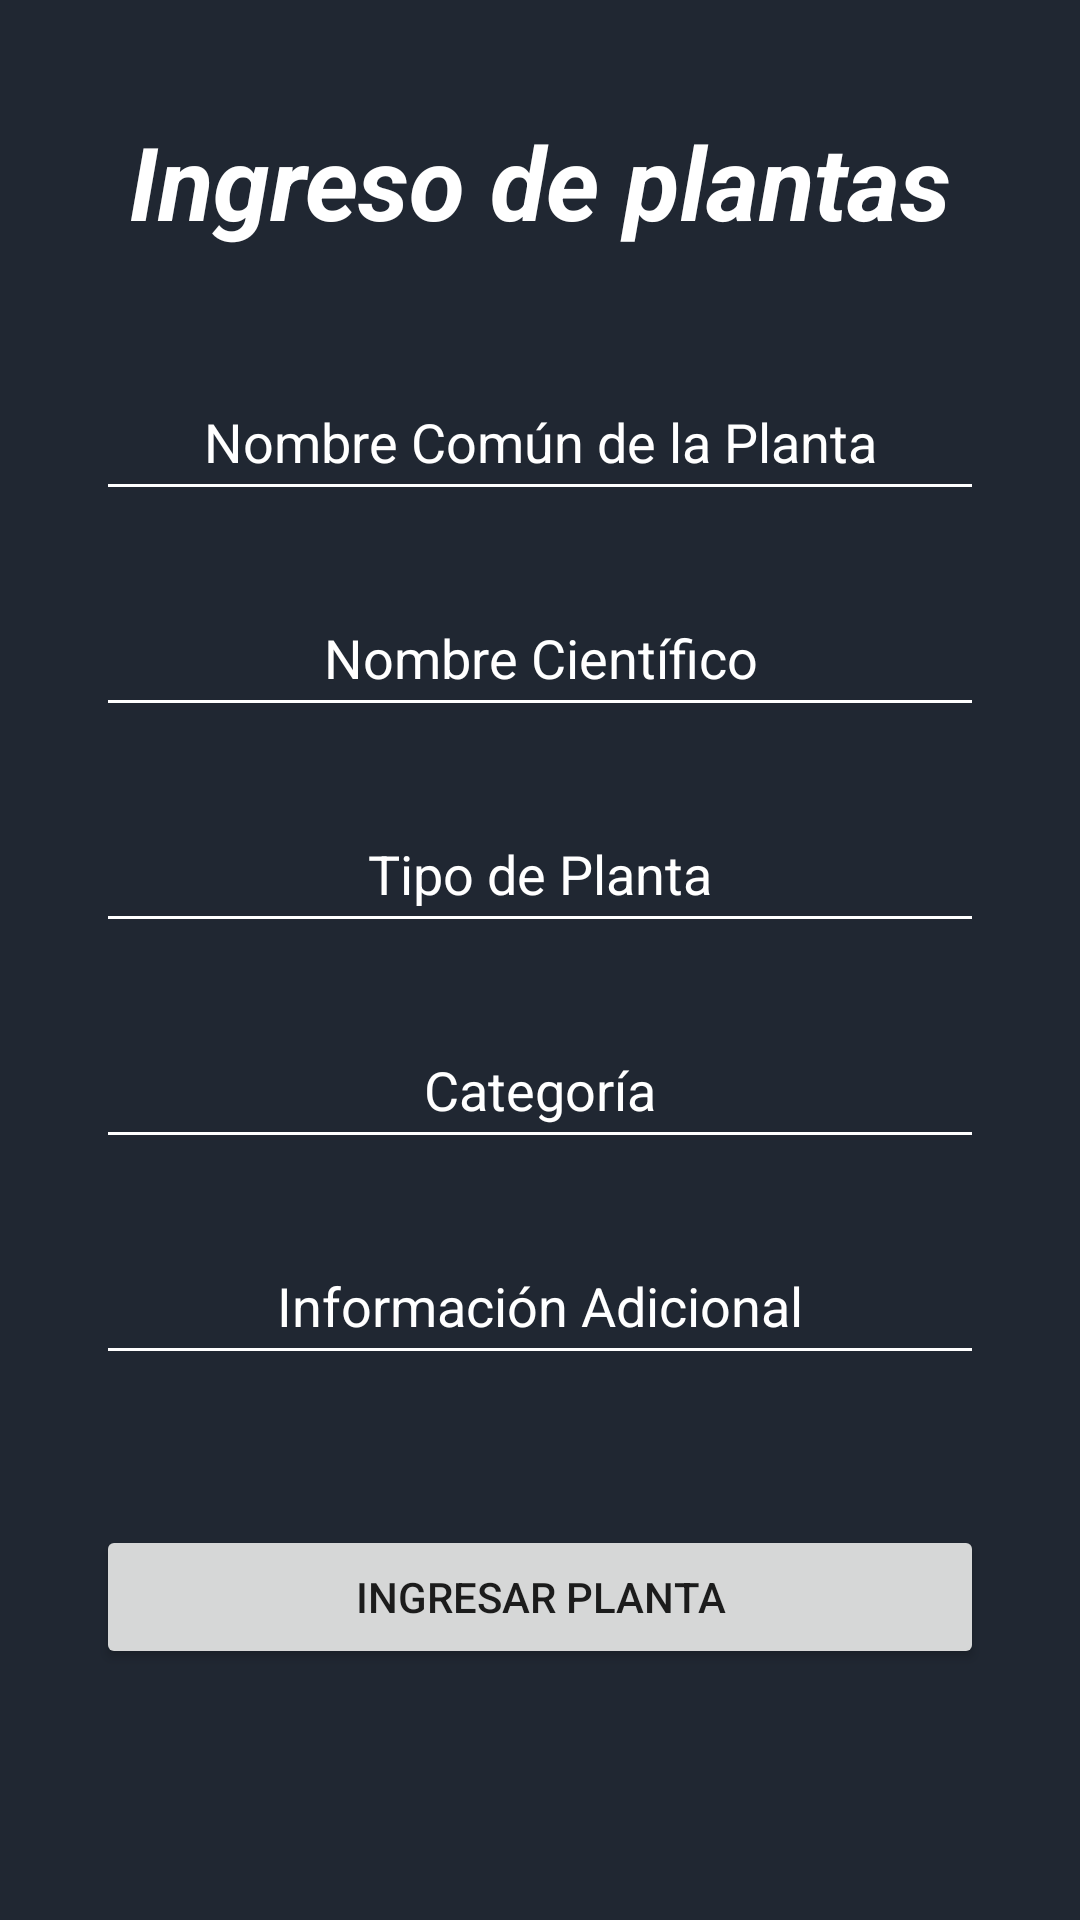

Reconstruct the res/layout file that produces this screen, plus the resources it refers to.
<!-- AndroidManifest.xml: application theme Theme.IniciarSesion -->
<!-- res/layout/ingreso_plantas.xml -->
<?xml version="1.0" encoding="utf-8"?>
<androidx.constraintlayout.widget.ConstraintLayout xmlns:android="http://schemas.android.com/apk/res/android"
    xmlns:app="http://schemas.android.com/apk/res-auto"
    xmlns:tools="http://schemas.android.com/tools"
    android:layout_width="match_parent"
    android:layout_height="match_parent"
    android:background="#202732">


    <Button
        android:id="@+id/btnIngresarPlanta"
        android:layout_width="match_parent"
        android:layout_height="wrap_content"
        android:layout_marginStart="32dp"
        android:layout_marginTop="50dp"
        android:layout_marginEnd="32dp"
        android:text="Ingresar planta"
        app:layout_constraintEnd_toEndOf="parent"
        app:layout_constraintHorizontal_bias="1.0"
        app:layout_constraintStart_toStartOf="parent"
        app:layout_constraintTop_toBottomOf="@+id/informacionAdicional" />

    <TextView
        android:id="@+id/textView"
        android:layout_width="match_parent"
        android:layout_height="wrap_content"
        android:layout_marginStart="32dp"
        android:layout_marginTop="32dp"
        android:layout_marginEnd="32dp"
        android:backgroundTint="#FFFFFF"
        android:elegantTextHeight="true"
        android:gravity="center"
        android:text="Ingreso de plantas"
        android:textColor="@color/white"
        android:textColorHint="#FFFFFF"
        android:textSize="34sp"
        android:textStyle="bold|italic"
        app:layout_constraintEnd_toEndOf="parent"
        app:layout_constraintStart_toStartOf="parent"
        app:layout_constraintTop_toTopOf="parent" />

    <EditText
        android:id="@+id/nombreComun"
        android:layout_width="match_parent"
        android:layout_height="wrap_content"
        android:layout_marginStart="32dp"
        android:layout_marginTop="32dp"
        android:layout_marginEnd="32dp"
        android:backgroundTint="#FFFFFF"
        android:elegantTextHeight="true"
        android:ems="10"
        android:gravity="center"
        android:inputType="text"
        android:text="Nombre Común de la Planta"
        android:textColor="@color/white"
        android:textColorHint="#FFFFFF"
        app:layout_constraintEnd_toEndOf="parent"
        app:layout_constraintStart_toStartOf="parent"
        app:layout_constraintTop_toBottomOf="@+id/textView" />

    <EditText
        android:id="@+id/nombreCientifico"
        android:layout_width="match_parent"
        android:layout_height="wrap_content"
        android:layout_marginStart="32dp"
        android:layout_marginTop="24dp"
        android:layout_marginEnd="32dp"
        android:backgroundTint="#FFFFFF"
        android:elegantTextHeight="true"
        android:ems="10"
        android:gravity="center"
        android:inputType="text"
        android:text="Nombre Científico"
        android:textColor="@color/white"
        android:textColorHint="#FFFFFF"
        app:layout_constraintEnd_toEndOf="parent"
        app:layout_constraintStart_toStartOf="parent"
        app:layout_constraintTop_toBottomOf="@+id/nombreComun" />

    <EditText
        android:id="@+id/tipoPlanta"
        android:layout_width="match_parent"
        android:layout_height="wrap_content"
        android:layout_marginStart="32dp"
        android:layout_marginTop="24dp"
        android:layout_marginEnd="32dp"
        android:backgroundTint="#FFFFFF"
        android:elegantTextHeight="true"
        android:ems="10"
        android:gravity="center"
        android:inputType="text"
        android:text="Tipo de Planta"
        android:textColor="@color/white"
        android:textColorHint="#FFFFFF"
        app:layout_constraintEnd_toEndOf="parent"
        app:layout_constraintStart_toStartOf="parent"
        app:layout_constraintTop_toBottomOf="@+id/nombreCientifico" />

    <EditText
        android:id="@+id/informacionAdicional"
        android:layout_width="match_parent"
        android:layout_height="wrap_content"
        android:layout_marginStart="32dp"
        android:layout_marginTop="24dp"
        android:layout_marginEnd="32dp"
        android:backgroundTint="#FFFFFF"
        android:elegantTextHeight="true"
        android:ems="10"
        android:gravity="center"
        android:inputType="text"
        android:text="Información Adicional"
        android:textColor="@color/white"
        android:textColorHint="#FFFFFF"
        app:layout_constraintEnd_toEndOf="parent"
        app:layout_constraintStart_toStartOf="parent"
        app:layout_constraintTop_toBottomOf="@+id/categoria" />

    <EditText
        android:id="@+id/categoria"
        android:layout_width="match_parent"
        android:layout_height="wrap_content"
        android:layout_marginStart="32dp"
        android:layout_marginTop="24dp"
        android:layout_marginEnd="32dp"
        android:backgroundTint="#FFFFFF"
        android:elegantTextHeight="true"
        android:ems="10"
        android:gravity="center"
        android:inputType="text"
        android:text="Categoría"
        android:textColor="@color/white"
        android:textColorHint="#FFFFFF"
        app:layout_constraintEnd_toEndOf="parent"
        app:layout_constraintStart_toStartOf="parent"
        app:layout_constraintTop_toBottomOf="@+id/tipoPlanta" />


</androidx.constraintlayout.widget.ConstraintLayout>
<!-- resources referenced by this layout -->
<resources>
  <style name="Theme.IniciarSesion" parent="Theme.MaterialComponents.DayNight.DarkActionBar">
          
          <item name="colorPrimary">@color/purple_500</item>
          <item name="colorPrimaryVariant">@color/purple_700</item>
          <item name="colorOnPrimary">@color/white</item>
          
          <item name="colorSecondary">@color/teal_200</item>
          <item name="colorSecondaryVariant">@color/teal_700</item>
          <item name="colorOnSecondary">@color/black</item>
          
          <item name="android:statusBarColor">?attr/colorPrimaryVariant</item>
          
      </style>
  <!-- not gathered from this repository: default colours our renderer supplied (Android Studio template values) -->
  <color name="purple_500">#FF6200EE</color>
  <color name="purple_700">#FF3700B3</color>
  <color name="teal_200">#FF03DAC5</color>
  <color name="teal_700">#FF018786</color>
  <color name="black">#FF000000</color>
  <color name="white">#FFFFFFFF</color>
</resources>
